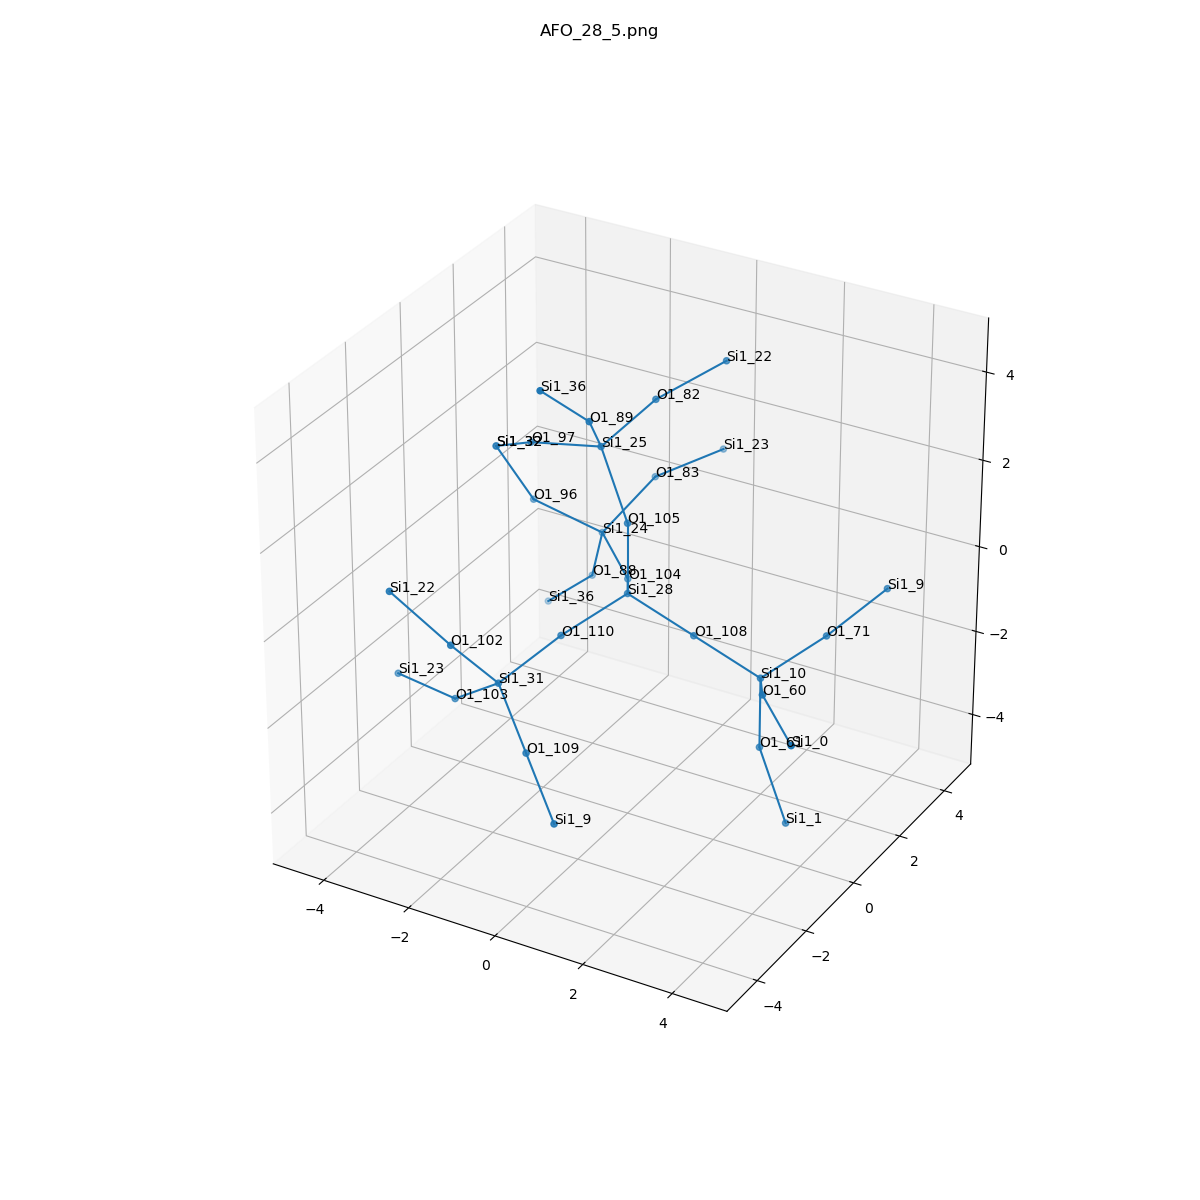

Source data for this figure (header and first rows):
, neighbor_num, isite, atom, x, y, z, front_index
0, 0, 28, Si1, 0.0, 0.0, 0.0, 
1, 1, 108, O1, 1.515, 4.667716504078917e-33, -0.5344, 0.0
2, 1, 104, O1, -0.7564, 1.319, -0.5329, 0.0
3, 1, 110, O1, -0.7678, -1.308, -0.5338, 0.0
4, 1, 105, O1, 2.220446049250313e-16, -1.5576614451329994e-33, 1.611, 0.0
5, 2, 10, Si1, 3.03, 9.335433008157833e-33, -1.069, 1.0
6, 2, 24, Si1, -1.959, 2.362, -0.2979, 2.0
7, 2, 31, Si1, -1.409, -2.654, -1.136, 3.0
8, 2, 25, Si1, -0.8127, 0.3627, 2.952, 4.0
9, 3, 61, O1, 3.03, -6.106226635438362e-16, -2.68, 5.0
10, 3, 71, O1, 3.797, 1.308, -0.535, 5.0
11, 3, 60, O1, 3.786, -1.319, -0.5359, 5.0
12, 3, 88, O1, -2.506, 2.877, -1.721, 6.0
13, 3, 83, O1, -1.429, 3.612, 0.5645, 6.0
14, 3, 96, O1, -3.152, 1.634, 0.5045, 6.0
15, 3, 103, O1, -2.665, -2.277, -2.071, 7.0
16, 3, 102, O1, -1.909, -3.595, 0.07275, 7.0
17, 3, 109, O1, -0.3114, -3.44, -2.006, 7.0
18, 3, 97, O1, -2.395, 0.3137, 2.65, 8.0
19, 3, 82, O1, -0.4142, 1.843, 3.441, 8.0
20, 3, 89, O1, -0.4522, -0.7044, 4.101, 8.0
21, 4, 1, Si1, 3.842, -0.3627, -4.021, 9.0
22, 4, 9, Si1, 4.439, 2.654, 0.06689, 10.0
23, 4, 0, Si1, 4.989, -2.362, -0.7709, 11.0
24, 4, 36, Si1, -3.694, 3.078, -2.789, 12.0
25, 4, 23, Si1, -0.5814, 4.957, 0.8125, 13.0
26, 4, 32, Si1, -3.64, 1.007, 1.904, 14.0
27, 4, 23, Si1, -4.234, -1.923, -2.131, 15.0
28, 4, 22, Si1, -3.087, -3.922, 1.118, 16.0
29, 4, 9, Si1, 0.7863, -4.226, -2.877, 17.0
30, 4, 32, Si1, -3.64, 1.007, 1.904, 18.0
31, 4, 22, Si1, 0.565, 2.958, 4.062, 19.0
32, 4, 36, Si1, -0.8842, -1.822, 5.176, 20.0
